Run: headless pygame with SDL's dummy video driver; simulated clock (each Clock.tick advances the game by its frame time, no real sleeping); random seed 0; keys injected as events and as key.get_pressed() state; no mouse input.
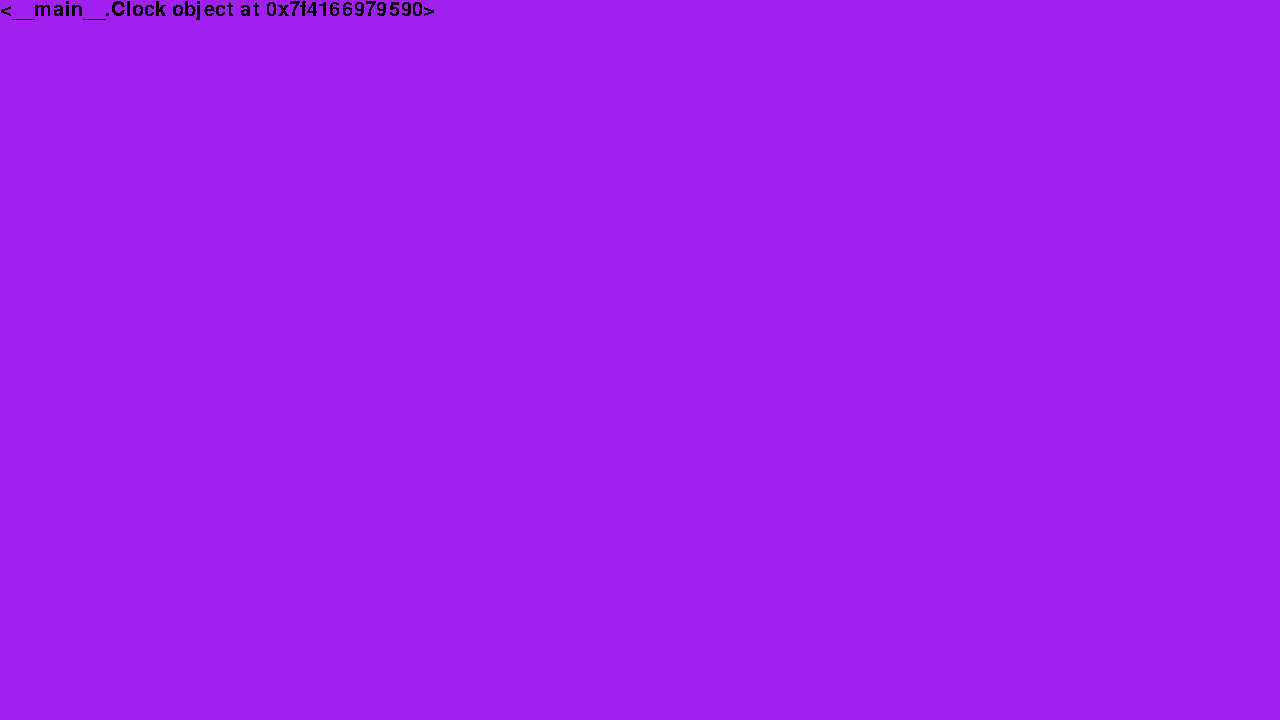
Frame 1 of 4 · flips 1–60 · no input
Frame 2 of 4 · flips 61–180 · tapped SPACE, RETURN · held RIGHT (→), D · screen unchanged from frame 1, image omitted
Frame 3 of 4 · flips 181–300 · held DOWN (↓), S · screen unchanged from frame 2, image omitted
Frame 4 of 4 · flips 301–420 · held LEFT (←), A, UP (↑), W · screen unchanged from frame 3, image omitted

The pygame program that drew these frames:

import pygame

# pygame setup
pygame.init()
screen = pygame.display.set_mode((1280, 720))
clock = pygame.time.Clock()
running = True

pygame.font.init()
my_font = pygame.font.SysFont('Comic Sans MS', 30)

pygame.display.set_caption('Raid Tower Legends II')

while running:
    # poll for events
    # pygame.QUIT event means the user clicked X to close your window
    for event in pygame.event.get():
        if event.type == pygame.QUIT:
            running = False

    # fill the screen with a color to wipe away anything from last frame
    screen.fill("purple")
    text_surface = my_font.render(str(clock), False, (0, 0, 0))
    screen.blit(text_surface, (0, 0))

    # RENDER YOUR GAME HERE

    # flip() the display to put your work on screen
    pygame.display.flip()

    clock.tick(60)  # limits FPS to 60
    print(clock)

pygame.quit()
